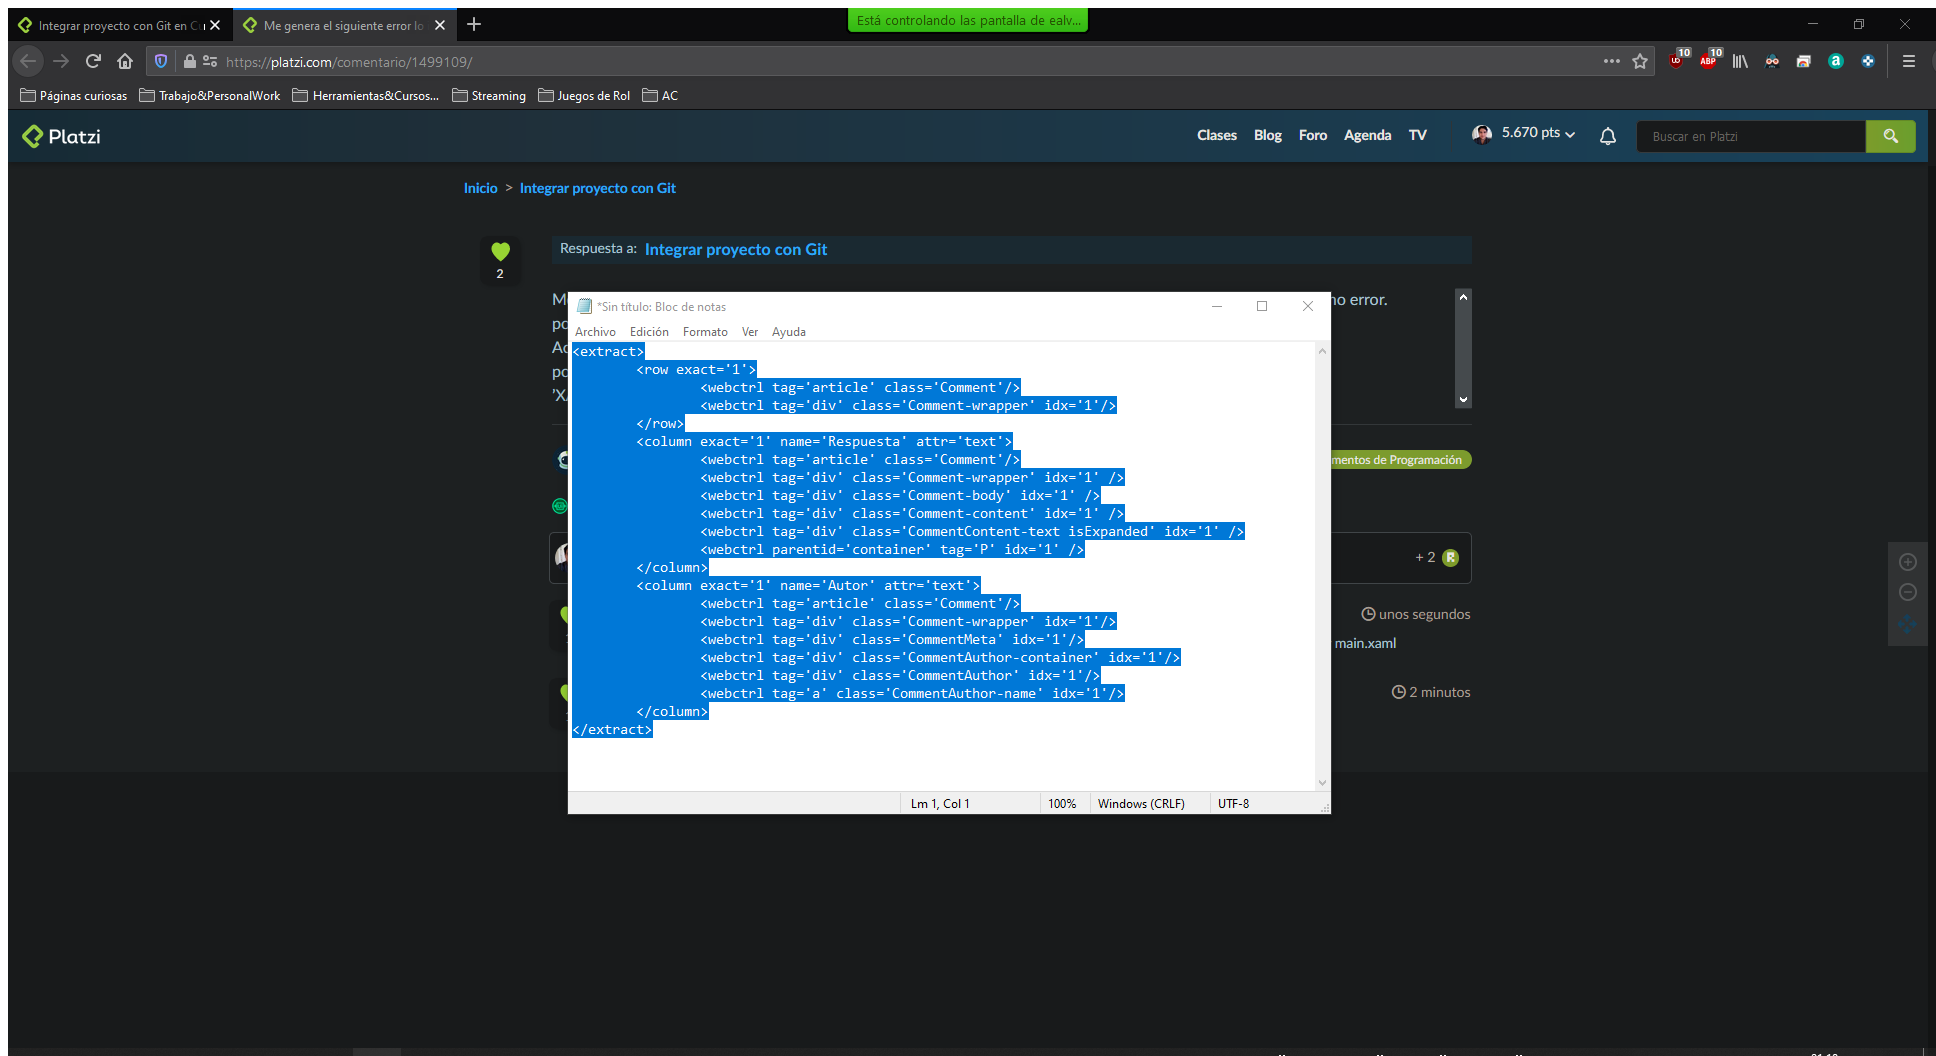
Task: Robot en UiPath para buscar todos los comentarios en todas las clases del curso especificado. 
Workflow: UnitTest

Step 1: Attach Browser 'Megenerae Page' in window 'Me genera el siguiente error lo intento hacer en la herramienta como manualmente por git y me muestra el mismo error. por medio de UIpath Acceso denegado a la ruta de acceso XAMLcreadosenelcurso...' (firefox.exe)

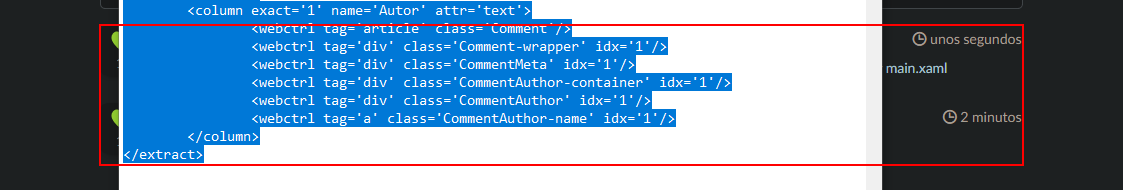
Step 2: get-text from the section